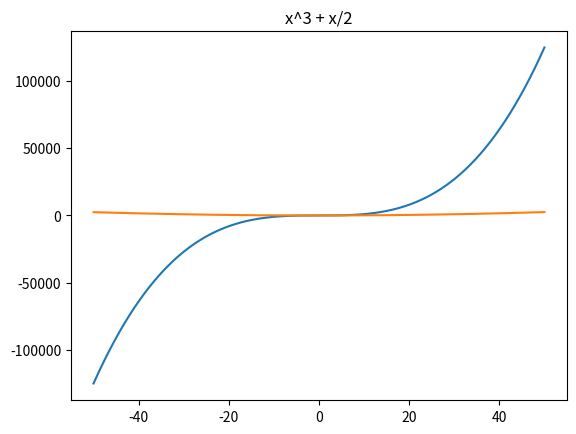

Generate this figure with matplotlib:
import matplotlib.pyplot as plt
import numpy as np

def draw(fx, xl ,xr):
    x = np.arange(xl, xr + 0.1, 0.1)
    y = list(map(fx, x))
    plt.plot(x, y)
    plt.show()

fa = lambda x: x**3 - x/2 
fb = lambda x: x**2 + x/2 

plt.title('x^3 -x/2')
draw(fa, -50, 50)
plt.title('x^3 + x/2')
draw(fb, -50, 50)

print("fa is one-one")
print("fb is not")

